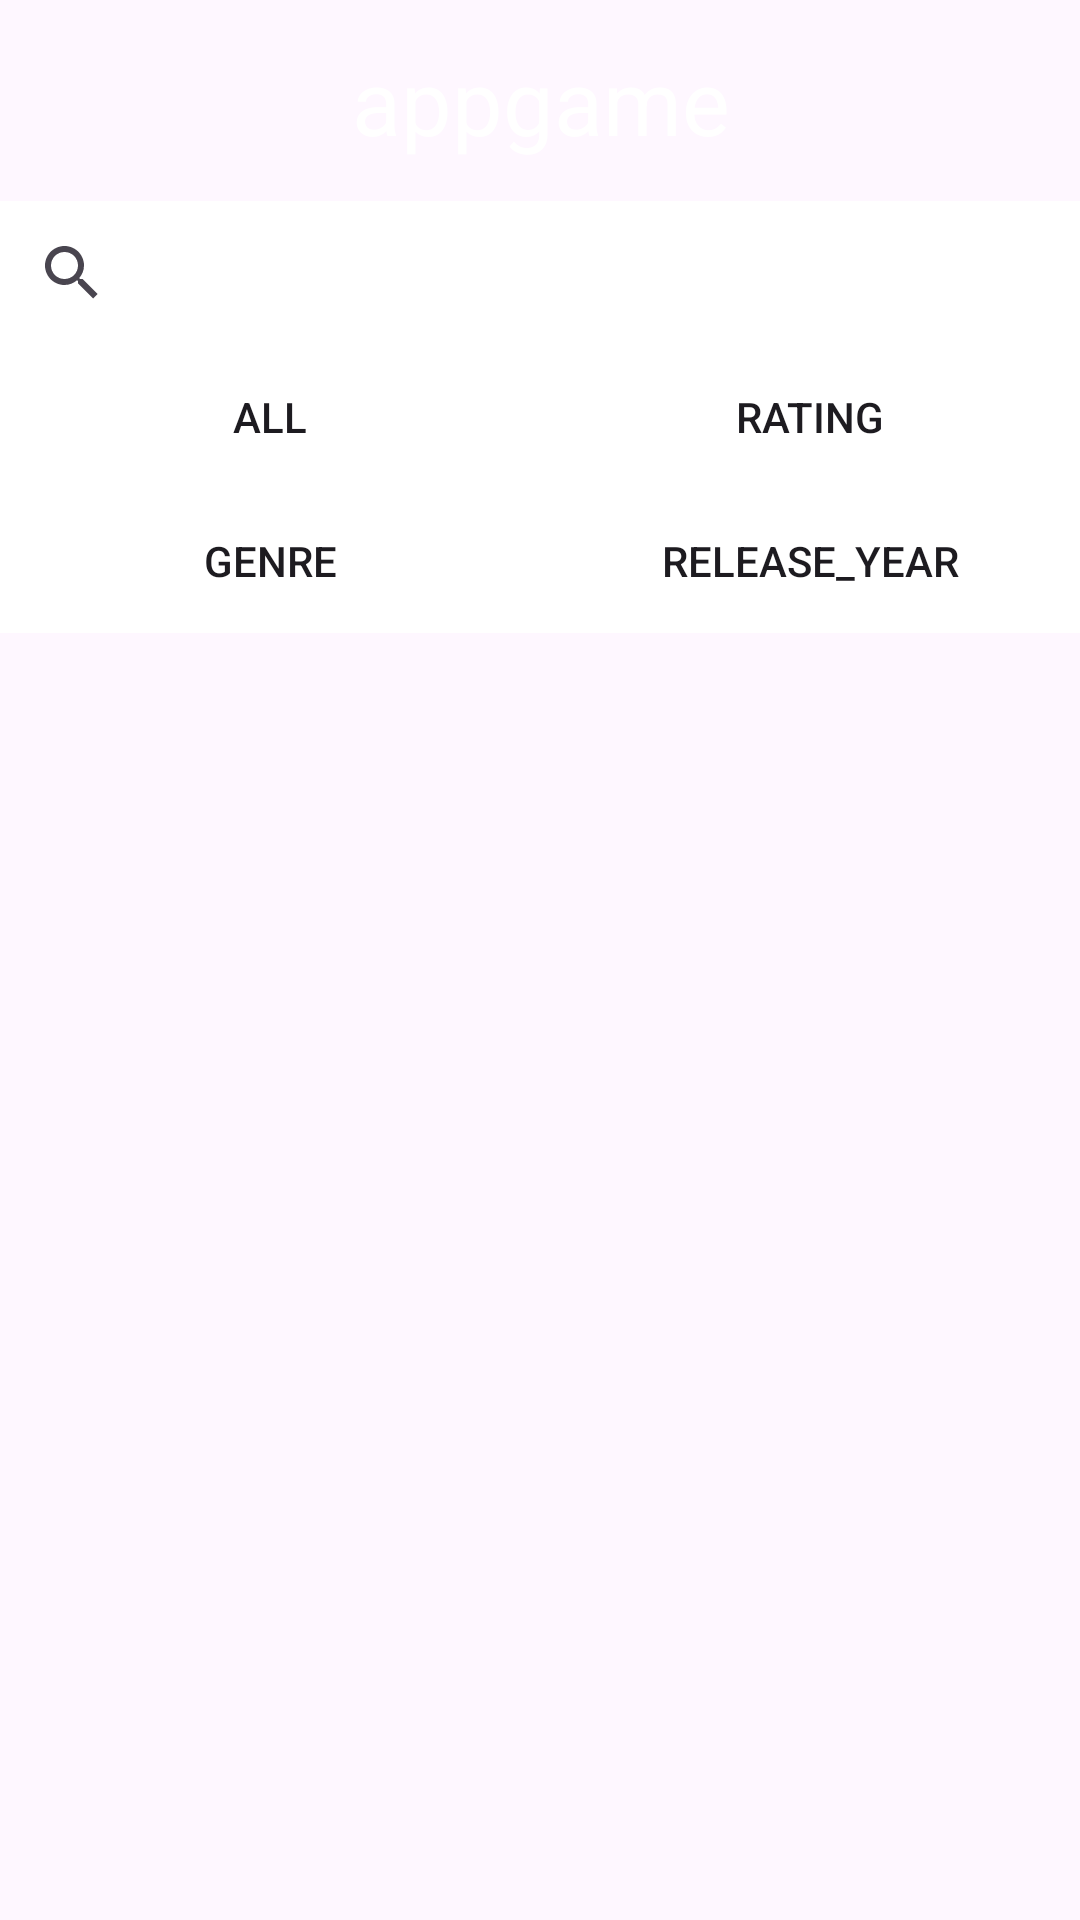

Produce the Android XML layout that renders to this screen, including the resource entries it uses.
<!-- AndroidManifest.xml: application theme Theme.GamesVideosProject -->
<!-- res/layout/fragment_games.xml -->
<?xml version="1.0" encoding="utf-8"?>
<androidx.constraintlayout.widget.ConstraintLayout
    xmlns:android="http://schemas.android.com/apk/res/android"
    xmlns:app="http://schemas.android.com/apk/res-auto"
    xmlns:tools="http://schemas.android.com/tools"
    android:layout_width="match_parent"
    android:layout_height="match_parent"
    android:background="@drawable/background"
    android:orientation="vertical"
    tools:context=".fragments.GamesList">

    <androidx.appcompat.widget.Toolbar
        android:id="@+id/toolbar"
        android:layout_width="425dp"
        android:layout_height="67dp"
        android:layout_gravity="center"
        android:background="@drawable/background"
        app:layout_constraintStart_toStartOf="parent"
        app:layout_constraintEnd_toEndOf="parent"
        app:layout_constraintBottom_toTopOf="@+id/searchView"
        app:layout_constraintTop_toTopOf="parent">


        <Button
            android:id="@+id/showFilterButton"
            android:layout_width="60dp"
            android:layout_height="wrap_content"
            android:background="@drawable/sasa"
            android:textColor="#DC0000"
            android:textSize="15sp" />


        <TextView
            android:layout_width="wrap_content"
            android:layout_height="wrap_content"
            android:layout_gravity="center"
            android:text="@string/appgame"
            android:textColor="@color/white"
            android:textSize="30sp" />

    </androidx.appcompat.widget.Toolbar>

    <androidx.appcompat.widget.SearchView
        android:id="@+id/searchView"
        android:layout_width="match_parent"
        android:layout_height="wrap_content"
        android:iconifiedByDefault="false"
        android:background="@color/white"
        app:layout_constraintStart_toStartOf="parent"
        app:layout_constraintEnd_toEndOf="parent"
        app:layout_constraintBottom_toTopOf="@+id/filterTapp1"
        app:layout_constraintTop_toBottomOf="@+id/toolbar"
        android:queryHint="Search" />


    <androidx.constraintlayout.widget.ConstraintLayout
        android:layout_width="match_parent"
        android:layout_height="wrap_content"
        android:orientation="horizontal"
        android:id="@+id/filterTapp1"
        app:layout_constraintStart_toStartOf="parent"
        app:layout_constraintEnd_toEndOf="parent"
        app:layout_constraintBottom_toTopOf="@+id/r_view"
        app:layout_constraintTop_toBottomOf="@id/searchView">

        <Button
            android:layout_width="0dp"
            android:layout_height="match_parent"
            android:text="@string/all"
            android:id="@+id/allFilter"
            android:background="@color/white"
            app:layout_constraintStart_toStartOf="parent"
            app:layout_constraintEnd_toStartOf="@id/ratingFilter"
            app:layout_constraintBottom_toTopOf="parent"
            app:layout_constraintTop_toTopOf="@id/genreFilter"/>

        <Button
            android:id="@+id/ratingFilter"
            android:layout_width="0dp"
            android:layout_height="match_parent"
            android:text="@string/rating"
            android:background="@color/white"
            app:layout_constraintStart_toEndOf="@id/allFilter"
            app:layout_constraintEnd_toEndOf="parent"
            app:layout_constraintBottom_toTopOf="@id/releaseYearFilter"
            app:layout_constraintTop_toTopOf="parent"/>

        <Button
            android:layout_width="0dp"
            android:layout_height="match_parent"
            android:text="@string/genre"
            android:id="@+id/genreFilter"
            android:background="@color/white"
            app:layout_constraintStart_toStartOf="parent"
            app:layout_constraintEnd_toStartOf="@id/releaseYearFilter"
            app:layout_constraintBottom_toBottomOf="parent"
            app:layout_constraintTop_toBottomOf="@id/allFilter"/>

        <Button
            android:layout_width="0dp"
            android:layout_height="match_parent"
            android:text="@string/release_year"
            android:id="@+id/releaseYearFilter"
            android:background="@color/white"
            app:layout_constraintStart_toEndOf="@id/genreFilter"
            app:layout_constraintEnd_toEndOf="parent"
            app:layout_constraintBottom_toBottomOf="parent"
            app:layout_constraintTop_toBottomOf="@id/ratingFilter"/>

    </androidx.constraintlayout.widget.ConstraintLayout>

    <androidx.recyclerview.widget.RecyclerView
        android:id="@+id/r_view"
        android:layout_width="match_parent"
        android:layout_height="0dp"
        app:layout_constraintBottom_toBottomOf="parent"
        app:layout_constraintEnd_toEndOf="parent"
        app:layout_constraintStart_toStartOf="parent"
        app:layout_constraintTop_toBottomOf="@+id/filterTapp1" />



</androidx.constraintlayout.widget.ConstraintLayout>
<!-- resources referenced by this layout -->
<resources>
  <string name="all">all</string>
  <string name="appgame">appgame</string>
  <string name="genre">genre</string>
  <string name="rating">rating</string>
  <string name="release_year">release_year</string>
  <style name="Theme.GamesVideosProject" parent="Base.Theme.GamesVideosProject" />
  <style name="Base.Theme.GamesVideosProject" parent="Theme.Material3.DayNight.NoActionBar">
          
          
      </style>
  <!-- not gathered from this repository: default colours our renderer supplied (Android Studio template values) -->
  <color name="white">#FFFFFFFF</color>
</resources>
